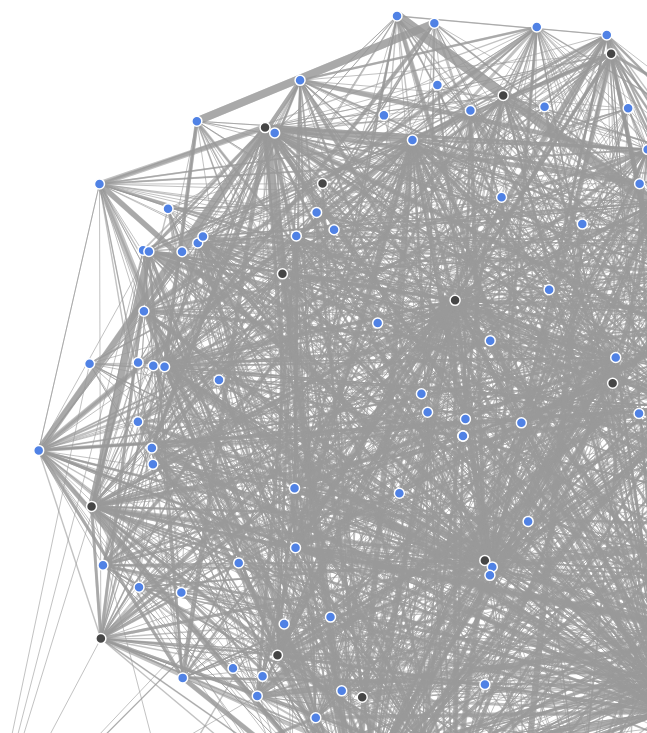
D3 v3 page, settled after 480 driven frames (8 s of simulated time); the page loaded 1 data file(s).


    var width = 1680,
      height = 950;

    var color = d3.scale.ordinal()
      .range(['rgb(70,70,70)', 'rgb(80,130,229)', 'rgb(255,185,115)', 'rgb(255,89,103)', 'rgb(0,191,143)']);

    var force = d3.layout.force()
      .charge(0)
      .linkDistance(500)
      .size([width, height]);

    var svg = d3.select("body").append("svg")
      .attr("width", width)
      .attr("height", height);

    d3.json("mentions-1M.json", function(error, graph) {
      force
        .nodes(graph.nodes)
        .links(graph.links)
        .start();

      var link = svg.selectAll(".link")
        .data(graph.links)
        .enter().append("line")
        .attr("class", "link")
        .style("stroke-width", function(d) {
          return Math.sqrt(d.value);
        });

      var node = svg.selectAll(".node")
        .data(graph.nodes)
        .enter().append("circle")
        .attr("class", "node")
        .attr("r", 5)
        .style("fill", function(d) {
          return color(d.group);
        })
        .call(force.drag);

      function updateWindow() {
        var x = window.innerWidth || d.documentElement.clientWidth || bodyEl.clientWidth;
        var y = window.innerHeight || d.documentElement.clientHeight || bodyEl.clientHeight;

        svg.attr("width", x).attr("height", y);
      }
      updateWindow();
      window.onresize = updateWindow;

      node.append("title")
        .text(function(d) {
          return d.name;
        });

      force.on("tick", function() {
        link.attr("x1", function(d) {
            return d.source.x;
          })
          .attr("y1", function(d) {
            return d.source.y;
          })
          .attr("x2", function(d) {
            return d.target.x;
          })
          .attr("y2", function(d) {
            return d.target.y;
          });

        node.attr("cx", function(d) {
            return d.x;
          })
          .attr("cy", function(d) {
            return d.y;
          });
      });
    });
  

### data: mentions-1M.json
{
 "nodes": [
  {
   "name": "KingBach",
   "group": 4
  },
  {
   "name": "Nash Grier",
   "group": 4
  },
  {
   "name": "Brittany Furlan",
   "group": 4
  },
  {
   "name": "Rudy Mancuso",
   "group": 4
  },
  {
   "name": "Curtis",
   "group": 4
  },
  {
   "name": "Kylizzle",
   "group": 3
  },
  {
   "name": "Kenny Jenner",
   "group": 3
  },
  {
   "name": "Matthew Espinosa",
   "group": 4
  },
  "... 124 more items"
 ],
 "links": [
  {
   "source": 0,
   "target": 38,
   "value": 36
  },
  {
   "source": 0,
   "target": 15,
   "value": 5
  },
  {
   "source": 0,
   "target": 34,
   "value": 21
  },
  {
   "source": 0,
   "target": 3,
   "value": 10
  },
  {
   "source": 0,
   "target": 21,
   "value": 9
  },
  {
   "source": 0,
   "target": 32,
   "value": 3
  },
  {
   "source": 0,
   "target": 4,
   "value": 36
  },
  {
   "source": 0,
   "target": 37,
   "value": 2
  },
  "... 2,399 more items"
 ]
}